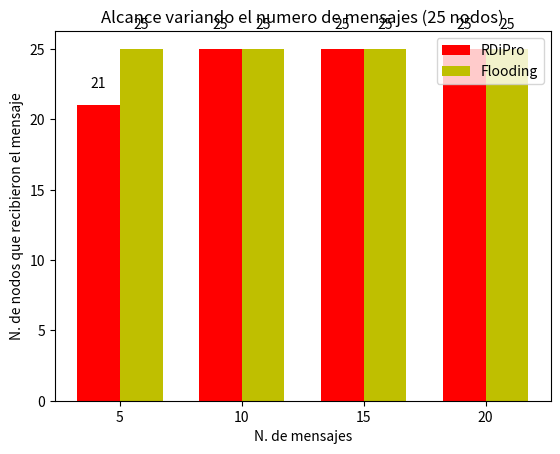

This figure's Python source:
"""
========
Barchart
========

A bar plot with errorbars and height labels on individual bars
"""
import numpy as np
import matplotlib.pyplot as plt

N = 4
rdipro_means = (21, 25, 25, 25)
rdipro_std = (0.01, 0.01, 0.01, 0.01)

ind = np.arange(N)  # the x locations for the groups
width = 0.35       # the width of the bars

fig, ax = plt.subplots()
rects1 = ax.bar(ind, rdipro_means, width, color='r', yerr=rdipro_std)

netflood_means = (25, 25, 25, 25)
netflood_std = (0.01, 0.01, 0.01, 0.01)
rects2 = ax.bar(ind + width, netflood_means, width, color='y', yerr=netflood_std)

# add some text for labels, title and axes ticks
ax.set_ylabel('N. de nodos que recibieron el mensaje')
ax.set_xlabel('N. de mensajes')
ax.set_title('Alcance variando el numero de mensajes (25 nodos)')
ax.set_xticks(ind + width / 2)
ax.set_xticklabels(('5', '10', '15', '20'))

ax.legend((rects1[0], rects2[0]), ('RDiPro', 'Flooding'))


def autolabel(rects):
    """
    Attach a text label above each bar displaying its height
    """
    for rect in rects:
        height = rect.get_height()
        ax.text(rect.get_x() + rect.get_width()/2., 1.05*height,
                '%d' % int(height),
                ha='center', va='bottom')

autolabel(rects1)
autolabel(rects2)

#plt.show()
plt.savefig('num_mensajes_alcance(25nodos).png', dpi = 300)
plt.close()
